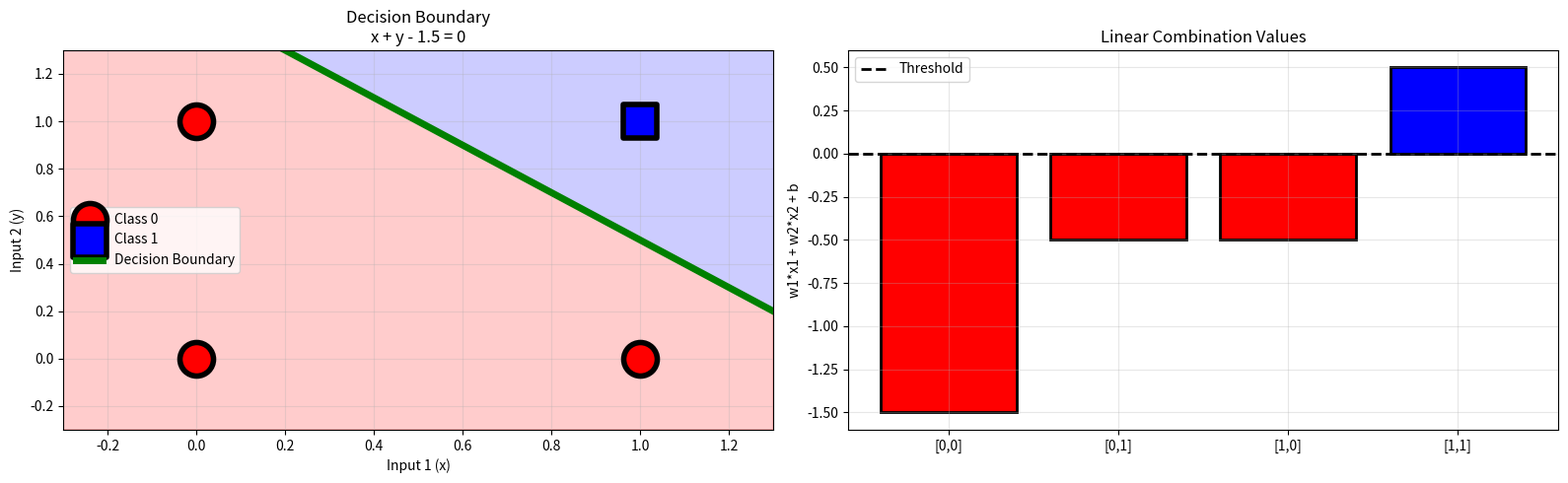

Write the Python code that produced this figure.
import numpy as np
import matplotlib.pyplot as plt

# ---------------- INPUT & OUTPUT ----------------
X = np.array([[0, 0],
              [0, 1],
              [1, 0],
              [1, 1]])

y = np.array([[0],
              [0],
              [0],
              [1]])

print("AND GATE SINGLE PERCEPTRON - HARD-CODED WEIGHTS")
print("=" * 60)

# ---------------- WEIGHTS & BIAS ----------------
weights = np.array([[1.0],
                    [1.0]])
bias = np.array([[-1.5]])

print(f"Weights: w1={weights[0,0]:.1f}, w2={weights[1,0]:.1f}")
print(f"Bias: b={bias[0,0]:.1f}")
print(f"Equation: {weights[0,0]:.1f}x + {weights[1,0]:.1f}y + {bias[0,0]:.1f} > 0")

# ---------------- STEP FUNCTION ----------------
def step_function(x):
    return 1 if x > 0 else 0

# ---------------- PERCEPTRON PREDICT ----------------
def perceptron_predict(X, weights, bias):
    linear = np.dot(X, weights) + bias
    predictions = np.zeros((X.shape[0], 1))
    for i in range(len(linear)):
        predictions[i, 0] = step_function(linear[i, 0])
    return predictions

# ---------------- SIGMOID (FOR VISUALIZATION) ----------------
def sigmoid_predict(X, weights, bias):
    linear = np.dot(X, weights) + bias
    return 1 / (1 + np.exp(-np.clip(linear, -250, 250)))

# ---------------- PREDICTIONS ----------------
print("\nPREDICTIONS")
linear_values = np.dot(X, weights) + bias
predictions = perceptron_predict(X, weights, bias)

for i in range(len(X)):
    linear_val = linear_values[i, 0]
    pred = predictions[i][0]
    actual = y[i][0]
    print(f"[{X[i,0]:.0f}, {X[i,1]:.0f}] -> Linear:{linear_val:.1f} | Pred:{int(pred)} | Actual:{int(actual)}")

# ---------------- GRAPH 1: DECISION BOUNDARY ----------------
plt.figure(figsize=(16, 5))

plt.subplot(1, 2, 1)
plt.scatter(X[y.flatten() == 0, 0], X[y.flatten() == 0, 1],
            s=600, c='red', marker='o', edgecolors='black',
            linewidth=4, label='Class 0', zorder=3)

plt.scatter(X[y.flatten() == 1, 0], X[y.flatten() == 1, 1],
            s=600, c='blue', marker='s', edgecolors='black',
            linewidth=4, label='Class 1', zorder=4)

x1_range = np.linspace(-0.3, 1.3, 100)
x2_boundary = (-1 * x1_range + 1.5)

plt.plot(x1_range, x2_boundary, 'g-', linewidth=5, label='Decision Boundary', zorder=2)

plt.fill_between(x1_range, x2_boundary, 1.3, alpha=0.2, color='blue')
plt.fill_between(x1_range, -0.3, x2_boundary, alpha=0.2, color='red')

plt.xlim(-0.3, 1.3)
plt.ylim(-0.3, 1.3)
plt.xlabel("Input 1 (x)")
plt.ylabel("Input 2 (y)")
plt.title("Decision Boundary\nx + y - 1.5 = 0")
plt.legend()
plt.grid(True, alpha=0.3)

# ---------------- GRAPH 2: LINEAR COMBINATION BAR CHART ----------------
plt.subplot(1, 2, 2)
samples = ['[0,0]', '[0,1]', '[1,0]', '[1,1]']
linear_vals = linear_values.flatten()

plt.bar(samples, linear_vals,
        color=['red', 'red', 'red', 'blue'],
        edgecolor='black', linewidth=2)

plt.axhline(y=0, color='black', linestyle='--', linewidth=2, label='Threshold')
plt.ylabel("w1*x1 + w2*x2 + b")
plt.title("Linear Combination Values")
plt.grid(True, alpha=0.3)
plt.legend()

plt.tight_layout()
plt.show()

# ---------------- VERIFICATION ----------------
print("\nVERIFICATION RESULTS:")
print("Decision boundary: x = (-1*x + 1.5)/1")

for i in range(len(X)):
    z = weights[0,0]*X[i,0] + weights[1,0]*X[i,1] + bias[0,0]
    print(f"[{X[i,0]}, {X[i,1]}] -> {z:.3f} -> {'Class 1' if z > 0 else 'Class 0'}")

# ---------------- POSITION RELATIVE TO BOUNDARY ----------------
print("\nPoint positions relative to boundary:")
for i in range(len(X)):
    point_value = weights[0,0]*X[i,0] + weights[1,0]*X[i,1] + bias[0,0]
    side = "Above (Class 1)" if point_value > 0 else "Below (Class 0)"
    print(f"[{X[i,0]}, {X[i,1]}]: {point_value:.3f} -> {side}")
